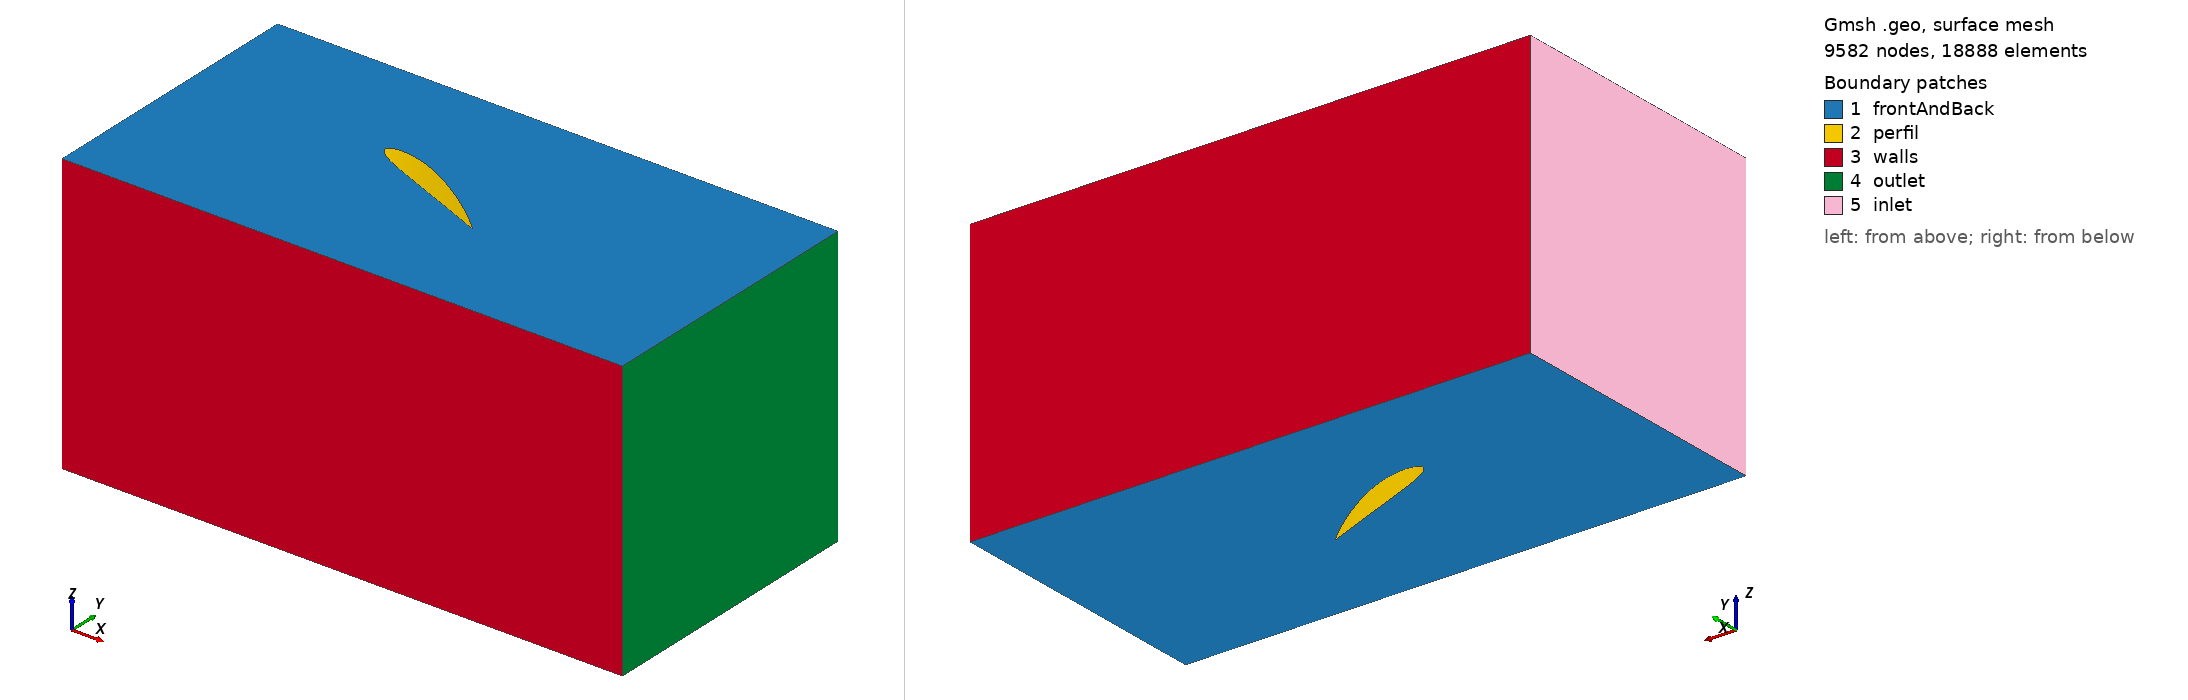

Gmsh geometry script, surface-meshed: 9582 nodes, 18888 surface elements. Boundary patches (legend numbers): 1 frontAndBack, 2 perfil, 3 walls, 4 outlet, 5 inlet. Left view from above one corner, right view from below the opposite corner. Legend entries are the model's physical surfaces. The drawing asked Gmsh for element sizes between 1% and 20% of the model's largest extent; the script's own settings can give other sizes.

=== r-25.geo (drawn) ===
Point(1) = {0.160000, 0.000000, 0,   0.008};
Point(2) = {0.159829, 0.000062, 0,   0.008};
Point(3) = {0.159315, 0.000250, 0,   0.008};
Point(4) = {0.158462, 0.000558, 0,   0.008};
Point(5) = {0.157274, 0.000976, 0,   0.008};
Point(6) = {0.155755, 0.001491, 0,   0.008};
Point(7) = {0.153910, 0.002085, 0,   0.008};
Point(8) = {0.151750, 0.002746, 0,   0.008};
Point(9) = {0.149282, 0.003466, 0,   0.008};
Point(10) = {0.146517, 0.004243, 0,  0.008};
Point(11) = {0.143469, 0.005074, 0,  0.008};
Point(12) = {0.140147, 0.005947, 0,  0.008};
Point(13) = {0.136568, 0.006853, 0,  0.008};
Point(14) = {0.132747, 0.007781, 0,  0.008};
Point(15) = {0.128701, 0.008725, 0,  0.008};
Point(16) = {0.124446, 0.009677, 0,  0.008};
Point(17) = {0.120000, 0.010627, 0,  0.008};
Point(18) = {0.115382, 0.011563, 0,  0.008};
Point(19) = {0.110614, 0.012472, 0,  0.008};
Point(20) = {0.105715, 0.013346, 0,  0.008};
Point(21) = {0.100706, 0.014173, 0,  0.008};
Point(22) = {0.095608, 0.014946, 0,  0.008};
Point(23) = {0.090442, 0.015656, 0,  0.008};
Point(24) = {0.085232, 0.016296, 0,  0.008};
Point(25) = {0.080000, 0.016861, 0,  0.008};
Point(26) = {0.074768, 0.017339, 0,  0.008};
Point(27) = {0.069558, 0.017722, 0,  0.008};
Point(28) = {0.064392, 0.017997, 0,  0.008};
Point(29) = {0.059294, 0.018152, 0,  0.008};
Point(30) = {0.054285, 0.018178, 0,  0.008};
Point(31) = {0.049386, 0.018070, 0,  0.008};
Point(32) = {0.044618, 0.017826, 0,  0.008};
Point(33) = {0.040000, 0.017445, 0,  0.008};
Point(34) = {0.035554, 0.016934, 0,  0.008};
Point(35) = {0.031299, 0.016304, 0,  0.008};
Point(36) = {0.027253, 0.015562, 0,  0.008};
Point(37) = {0.023432, 0.014712, 0,  0.008};
Point(38) = {0.019853, 0.013771, 0,  0.008};
Point(39) = {0.016531, 0.012752, 0,  0.008};
Point(40) = {0.013483, 0.011653, 0,  0.008};
Point(41) = {0.010718, 0.010466, 0,  0.008};
Point(42) = {0.008250, 0.009205, 0,  0.008};
Point(43) = {0.006090, 0.007899, 0,  0.008};
Point(44) = {0.004245, 0.006589, 0,  0.008};
Point(45) = {0.002726, 0.005285, 0,  0.008};
Point(46) = {0.001538, 0.003982, 0,  0.008};
Point(47) = {0.000685, 0.002646, 0,  0.008};
Point(48) = {0.000171, 0.001320, 0,  0.008};
Point(49) = {0.000000, 0.000120, 0,  0.008};
Point(50) = {0.000171, -0.000906, 0, 0.008};
Point(51) = {0.000685, -0.001763, 0, 0.008};
Point(52) = {0.001538, -0.002544, 0, 0.008};
Point(53) = {0.002726, -0.003298, 0, 0.008};
Point(54) = {0.004245, -0.004003, 0, 0.008};
Point(55) = {0.006090, -0.004664, 0, 0.008};
Point(56) = {0.008250, -0.005250, 0, 0.008};
Point(57) = {0.010718, -0.005731, 0, 0.008};
Point(58) = {0.013483, -0.006107, 0, 0.008};
Point(59) = {0.016531, -0.006386, 0, 0.008};
Point(60) = {0.019853, -0.006570, 0, 0.008};
Point(61) = {0.023432, -0.006666, 0, 0.008};
Point(62) = {0.027253, -0.006683, 0, 0.008};
Point(63) = {0.031299, -0.006635, 0, 0.008};
Point(64) = {0.035554, -0.006525, 0, 0.008};
Point(65) = {0.040000, -0.006358, 0, 0.008};
Point(66) = {0.044618, -0.006152, 0, 0.008};
Point(67) = {0.049386, -0.005920, 0, 0.008};
Point(68) = {0.054285, -0.005675, 0, 0.008};
Point(69) = {0.059294, -0.005424, 0, 0.008};
Point(70) = {0.064392, -0.005166, 0, 0.008};
Point(71) = {0.069558, -0.004901, 0, 0.008};
Point(72) = {0.074768, -0.004626, 0, 0.008};
Point(73) = {0.080000, -0.004341, 0, 0.008};
Point(74) = {0.085232, -0.004046, 0, 0.008};
Point(75) = {0.090442, -0.003744, 0, 0.008};
Point(76) = {0.095608, -0.003438, 0, 0.008};
Point(77) = {0.100706, -0.003133, 0, 0.008};
Point(78) = {0.105715, -0.002835, 0, 0.008};
Point(79) = {0.110614, -0.002554, 0, 0.008};
Point(80) = {0.115382, -0.002288, 0, 0.008};
Point(81) = {0.120000, -0.002043, 0, 0.008};
Point(82) = {0.124446, -0.001818, 0, 0.008};
Point(83) = {0.128701, -0.001610, 0, 0.008};
Point(84) = {0.132747, -0.001418, 0, 0.008};
Point(85) = {0.136568, -0.001240, 0, 0.008};
Point(86) = {0.140147, -0.001078, 0, 0.008};
Point(87) = {0.143469, -0.000933, 0, 0.008};
Point(88) = {0.146517, -0.000803, 0, 0.008};
Point(89) = {0.149282, -0.000690, 0, 0.008};
Point(90) = {0.151750, -0.000582, 0, 0.008};
Point(91) = {0.153910, -0.000475, 0, 0.008};
Point(92) = {0.155755, -0.000363, 0, 0.008};
Point(93) = {0.157274, -0.000250, 0, 0.008};
Point(94) = {0.158462, -0.000147, 0, 0.008};
Point(95) = {0.159315, -0.000067, 0, 0.008};
Point(96) = {0.159829, -0.000018, 0, 0.008};
Line(1) = {1.000000, 2.000000};
Line(2) = {2.000000, 3.000000};
Line(3) = {3.000000, 4.000000};
Line(4) = {4.000000, 5.000000};
Line(5) = {5.000000, 6.000000};
Line(6) = {6.000000, 7.000000};
Line(7) = {7.000000, 8.000000};
Line(8) = {8.000000, 9.000000};
Line(9) = {9.000000, 10.000000};
Line(10) = {10.000000, 11.000000};
Line(11) = {11.000000, 12.000000};
Line(12) = {12.000000, 13.000000};
Line(13) = {13.000000, 14.000000};
Line(14) = {14.000000, 15.000000};
Line(15) = {15.000000, 16.000000};
Line(16) = {16.000000, 17.000000};
Line(17) = {17.000000, 18.000000};
Line(18) = {18.000000, 19.000000};
Line(19) = {19.000000, 20.000000};
Line(20) = {20.000000, 21.000000};
Line(21) = {21.000000, 22.000000};
Line(22) = {22.000000, 23.000000};
Line(23) = {23.000000, 24.000000};
Line(24) = {24.000000, 25.000000};
Line(25) = {25.000000, 26.000000};
Line(26) = {26.000000, 27.000000};
Line(27) = {27.000000, 28.000000};
Line(28) = {28.000000, 29.000000};
Line(29) = {29.000000, 30.000000};
Line(30) = {30.000000, 31.000000};
Line(31) = {31.000000, 32.000000};
Line(32) = {32.000000, 33.000000};
Line(33) = {33.000000, 34.000000};
Line(34) = {34.000000, 35.000000};
Line(35) = {35.000000, 36.000000};
Line(36) = {36.000000, 37.000000};
Line(37) = {37.000000, 38.000000};
Line(38) = {38.000000, 39.000000};
Line(39) = {39.000000, 40.000000};
Line(40) = {40.000000, 41.000000};
Line(41) = {41.000000, 42.000000};
Line(42) = {42.000000, 43.000000};
Line(43) = {43.000000, 44.000000};
Line(44) = {44.000000, 45.000000};
Line(45) = {45.000000, 46.000000};
Line(46) = {46.000000, 47.000000};
Line(47) = {47.000000, 48.000000};
Line(48) = {48.000000, 49.000000};
Line(49) = {49.000000, 50.000000};
Line(50) = {50.000000, 51.000000};
Line(51) = {51.000000, 52.000000};
Line(52) = {52.000000, 53.000000};
Line(53) = {53.000000, 54.000000};
Line(54) = {54.000000, 55.000000};
Line(55) = {55.000000, 56.000000};
Line(56) = {56.000000, 57.000000};
Line(57) = {57.000000, 58.000000};
Line(58) = {58.000000, 59.000000};
Line(59) = {59.000000, 60.000000};
Line(60) = {60.000000, 61.000000};
Line(61) = {61.000000, 62.000000};
Line(62) = {62.000000, 63.000000};
Line(63) = {63.000000, 64.000000};
Line(64) = {64.000000, 65.000000};
Line(65) = {65.000000, 66.000000};
Line(66) = {66.000000, 67.000000};
Line(67) = {67.000000, 68.000000};
Line(68) = {68.000000, 69.000000};
Line(69) = {69.000000, 70.000000};
Line(70) = {70.000000, 71.000000};
Line(71) = {71.000000, 72.000000};
Line(72) = {72.000000, 73.000000};
Line(73) = {73.000000, 74.000000};
Line(74) = {74.000000, 75.000000};
Line(75) = {75.000000, 76.000000};
Line(76) = {76.000000, 77.000000};
Line(77) = {77.000000, 78.000000};
Line(78) = {78.000000, 79.000000};
Line(79) = {79.000000, 80.000000};
Line(80) = {80.000000, 81.000000};
Line(81) = {81.000000, 82.000000};
Line(82) = {82.000000, 83.000000};
Line(83) = {83.000000, 84.000000};
Line(84) = {84.000000, 85.000000};
Line(85) = {85.000000, 86.000000};
Line(86) = {86.000000, 87.000000};
Line(87) = {87.000000, 88.000000};
Line(88) = {88.000000, 89.000000};
Line(89) = {89.000000, 90.000000};
Line(90) = {90.000000, 91.000000};
Line(91) = {91.000000, 92.000000};
Line(92) = {92.000000, 93.000000};
Line(93) = {93.000000, 94.000000};
Line(94) = {94.000000, 95.000000};
Line(95) = {95.000000, 96.000000};
Line(96) = {96.000000, 1.000000};
Line Loop(98) = {1,2,3,4,5,6,7,8,9,10,11,12,13,14,15,16,17,18,19,20,21,22,23,24,25,26,27,28,29,30,31,32,33,34,35,36,37,38,39,40,41,42,43,44,45,46,47,48,49,50,51,52,53,54,55,56,57,58,59,60,61,62,63,64,65,66,67,68,69,70,71,72,73,74,75,76,77,78,79,80,81,82,83,84,85,86,87,88,89,90,91,92,93,94,95,96};
Point(100) = {-0.2, -0.15, 0, 0.01};
Point(101) = {-0.2,  0.15, 0, 0.01};
Point(102) = { 0.4,  0.15, 0, 0.01};
Point(103) = { 0.4, -0.15, 0, 0.01};
Line(100) = {100, 101};
Line(101) = {101, 102};
Line(102) = {102, 103};
Line(103) = {103, 100};
Line Loop(104) = {100, 101, 102, 103};

Plane Surface(105) = {98,104};
Extrude {0, 0, 0.3} {
  Surface{105};Recombine;Layers{1};
}

Physical Surface("inlet") = {606};
Physical Surface("outlet") = {598};
Physical Surface("frontAndBack") = {607, 105};
Physical Surface("walls") = {594, 602};
Physical Surface("perfil") = {374, 378, 370, 382, 366, 386, 362, 390, 358, 394, 354, 398, 350, 402, 406, 346, 410, 342, 414, 338, 418, 422, 334, 426, 330, 430, 326, 434, 438, 322, 442, 318, 446, 450, 314, 454, 310, 458, 462, 306, 466, 302, 470, 298, 474, 478, 294, 482, 290, 486, 490, 286, 494, 282, 498, 278, 502, 506, 274, 510, 270, 514, 266, 518, 522, 262, 526, 258, 530, 254, 534, 250, 538, 542, 246, 546, 242, 550, 238, 554, 234, 558, 562, 230, 566, 226, 570, 222, 574, 578, 218, 582, 214, 586, 210, 590};
Physical Volume("volumen") = {1};
Rotate {{0, 0, 1}, {0.075, 0, 0}, -0.436332} {Surface{450, 494, 490, 486, 482, 478, 474, 470, 466, 462, 458, 454, 498, 446, 442, 438, 434, 430, 426, 422, 418, 414, 410, 406, 546, 590, 586, 582, 578, 574, 570, 566, 562, 558, 554, 550, 402, 542, 538, 534, 530, 526, 522, 518, 514, 510, 506, 502, 258, 302, 298, 294, 290, 286, 282, 278, 274, 270, 266, 262, 306, 254, 250, 246, 242, 238, 234, 230, 226, 222, 218, 214, 354, 398, 394, 390, 386, 382, 378, 374, 370, 366, 362, 358, 210, 350, 346, 342, 338, 334, 330, 326, 322, 318, 314, 310};}
